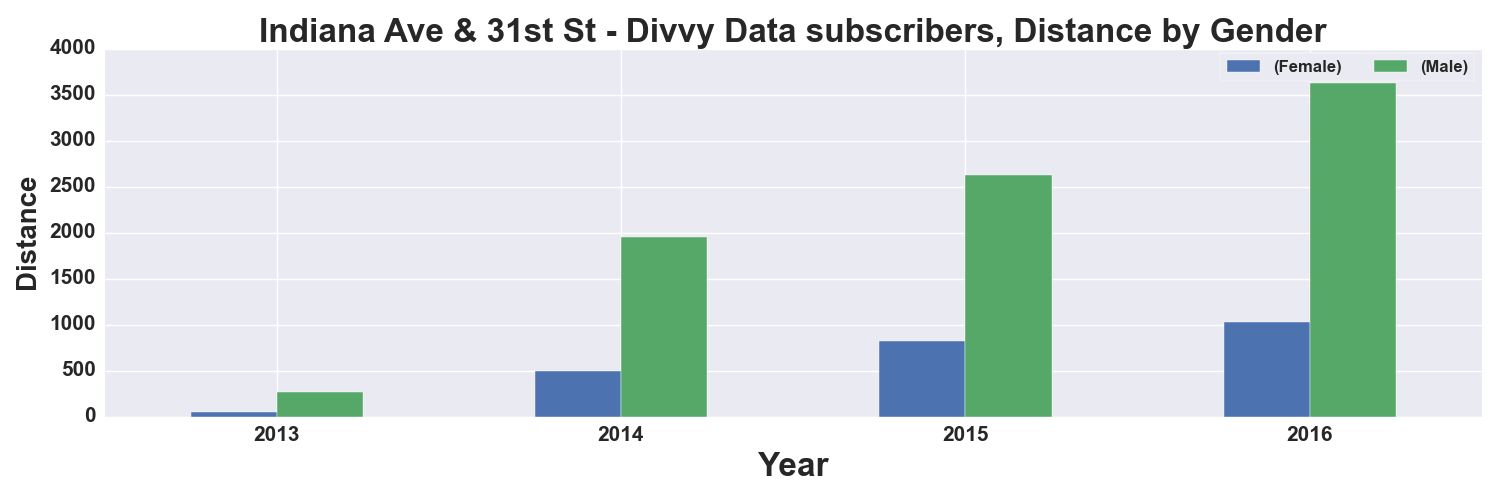

Data behind this chart, as committed beside it:
, START TIME YEAR, DISTANCE_Miles, DISTANCE_Miles
GENDER, , Female, Male
0, 2013, 55.0, 265.0
1, 2014, 491.0, 1953
2, 2015, 823.0, 2625
3, 2016, 1023, 3629
